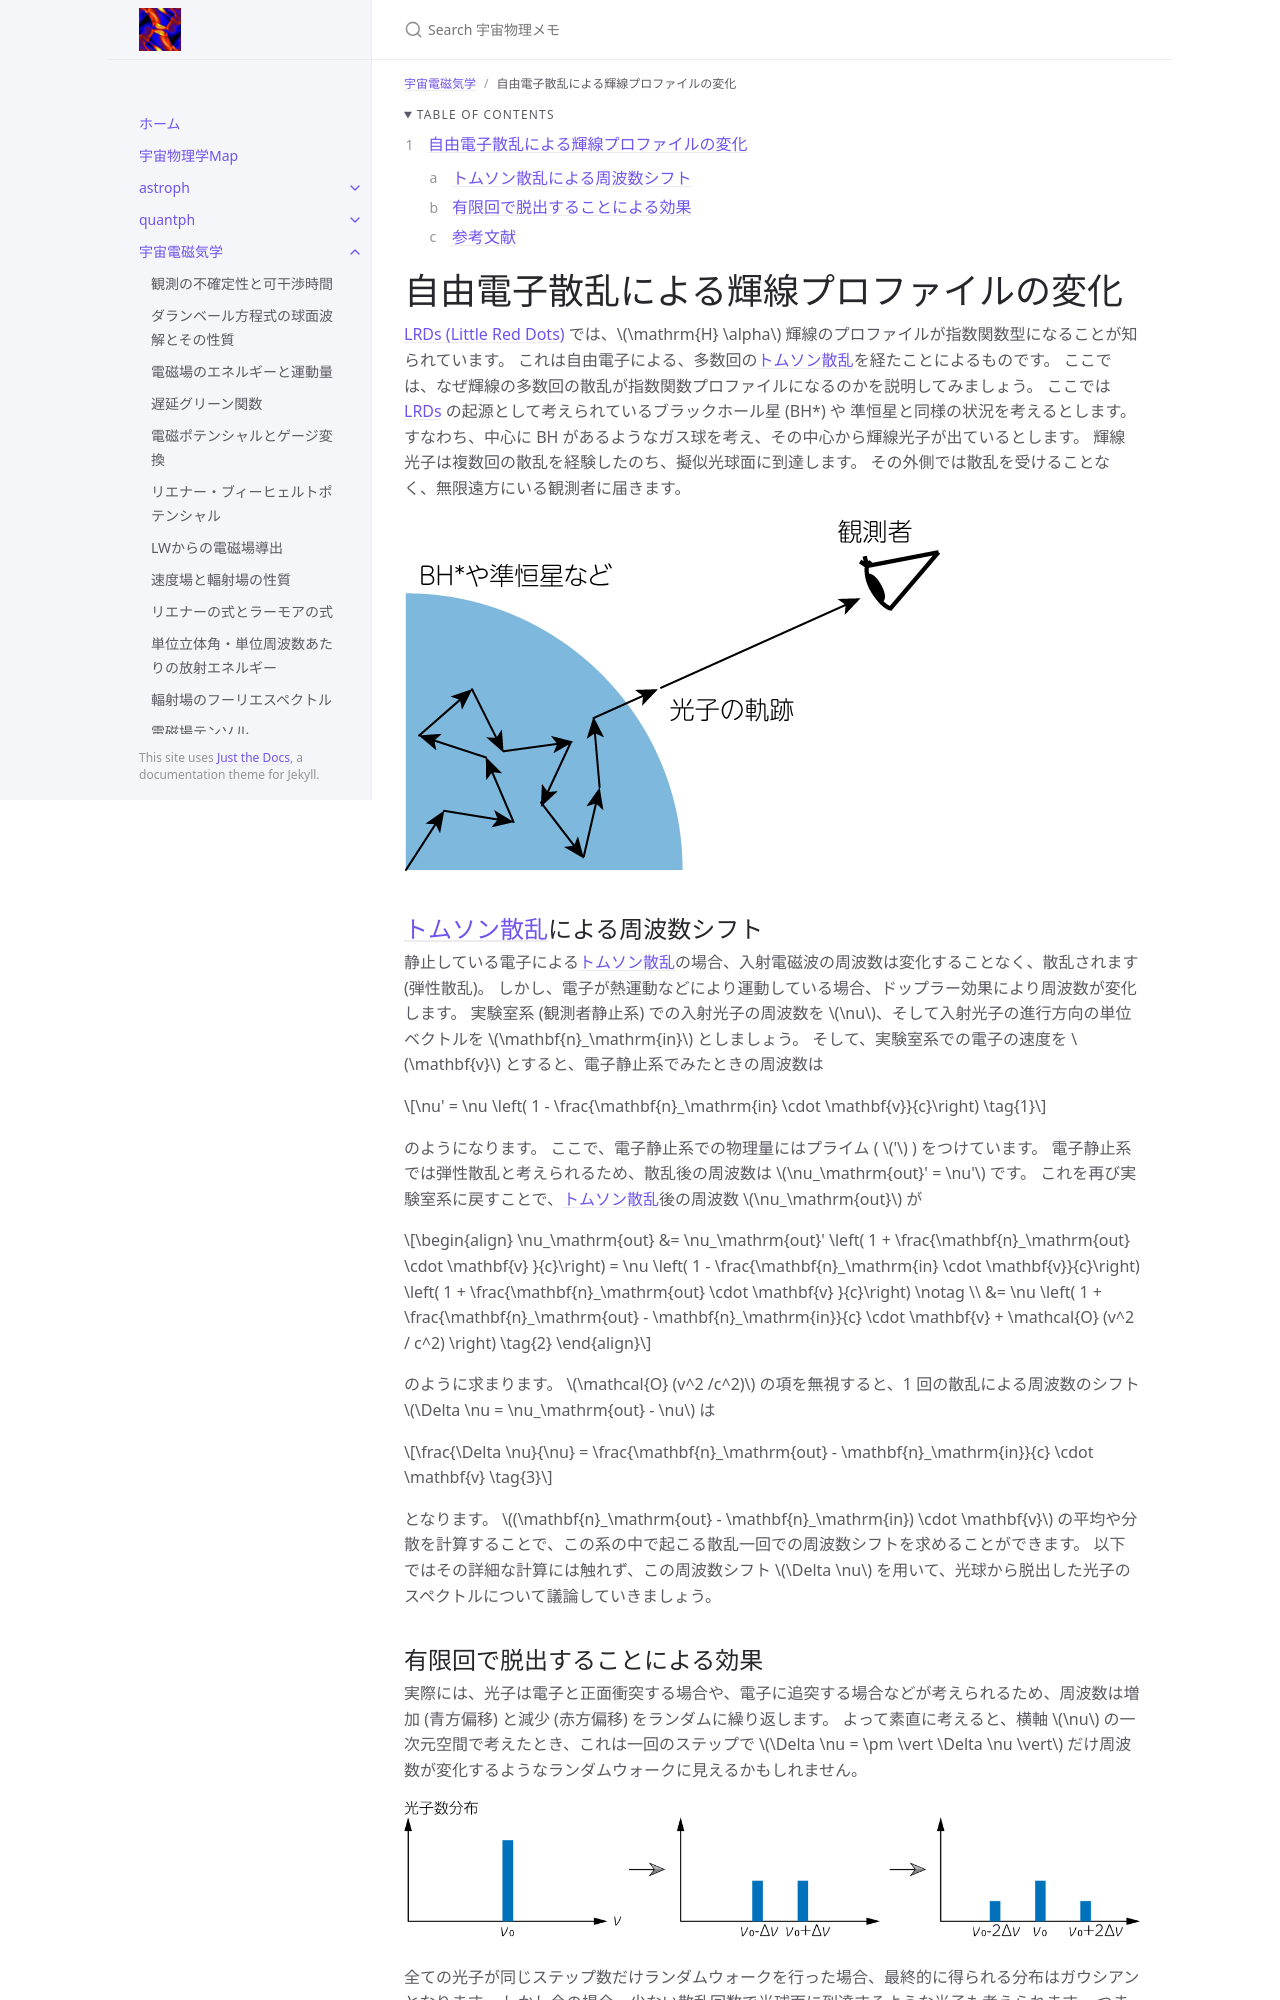

repository: github-nakasho/github-nakasho.github.io · page: astroelec/line_emission_scattering.html · generator: jekyll

---
layout: default
title: 自由電子散乱による輝線プロファイルの変化
parent: 宇宙電磁気学
math: mathjax3
permalink: /astroelec/line_emission_scattering
nav_order: 116
---

{: .no_toc }

<details open markdown="block">
  <summary>
    Table of contents
  </summary>
  {: .text-delta }
1. TOC
{:toc}
</details>

{% include adsense.html %} 

# 自由電子散乱による輝線プロファイルの変化

[LRDs (Little Red Dots)](/compact/little_red_dots) では、$$\mathrm{H} \alpha$$ 輝線のプロファイルが指数関数型になることが知られています。
これは自由電子による、多数回の[トムソン散乱](/astroelec/thomson)を経たことによるものです。
ここでは、なぜ輝線の多数回の散乱が指数関数プロファイルになるのかを説明してみましょう。
ここでは [LRDs](/compact/little_red_dots) の起源として考えられているブラックホール星 (BH*) や 準恒星と同様の状況を考えるとします。
すなわち、中心に BH があるようなガス球を考え、その中心から輝線光子が出ているとします。
輝線光子は複数回の散乱を経験したのち、擬似光球面に到達します。
その外側では散乱を受けることなく、無限遠方にいる観測者に届きます。

![](/assets/images/astroelec/line_emission_scattering_01.png)  

## [トムソン散乱](/astroelec/thomson)による周波数シフト

静止している電子による[トムソン散乱](/astroelec/thomson)の場合、入射電磁波の周波数は変化することなく、散乱されます (弾性散乱)。
しかし、電子が熱運動などにより運動している場合、ドップラー効果により周波数が変化します。
実験室系 (観測者静止系) での入射光子の周波数を $$\nu$$、そして入射光子の進行方向の単位ベクトルを $$\mathbf{n}_\mathrm{in}$$ としましょう。
そして、実験室系での電子の速度を $$\mathbf{v}$$ とすると、電子静止系でみたときの周波数は

$$
\nu' 
= \nu \left( 1 - \frac{\mathbf{n}_\mathrm{in} \cdot \mathbf{v}}{c}\right) \tag{1}
$$

のようになります。
ここで、電子静止系での物理量にはプライム ( $$'$$ ) をつけています。
電子静止系では弾性散乱と考えられるため、散乱後の周波数は $$\nu_\mathrm{out}' = \nu'$$ です。
これを再び実験室系に戻すことで、[トムソン散乱](/astroelec/thomson)後の周波数 $$\nu_\mathrm{out}$$ が

$$
\begin{align}
\nu_\mathrm{out} 
&= \nu_\mathrm{out}' \left( 1 + \frac{\mathbf{n}_\mathrm{out} \cdot \mathbf{v} }{c}\right) 
= \nu \left( 1 - \frac{\mathbf{n}_\mathrm{in} \cdot \mathbf{v}}{c}\right) \left( 1 + \frac{\mathbf{n}_\mathrm{out} \cdot \mathbf{v} }{c}\right) \notag \\
&= \nu \left( 1 + \frac{\mathbf{n}_\mathrm{out} - \mathbf{n}_\mathrm{in}}{c} \cdot \mathbf{v} + \mathcal{O} (v^2 / c^2) \right) \tag{2}
\end{align}
$$

のように求まります。
$$\mathcal{O} (v^2 /c^2)$$ の項を無視すると、1 回の散乱による周波数のシフト $$\Delta \nu = \nu_\mathrm{out} - \nu $$ は

$$
\frac{\Delta \nu}{\nu} 
= \frac{\mathbf{n}_\mathrm{out} - \mathbf{n}_\mathrm{in}}{c} \cdot \mathbf{v} \tag{3}
$$

となります。
$$(\mathbf{n}_\mathrm{out} - \mathbf{n}_\mathrm{in}) \cdot \mathbf{v}$$ の平均や分散を計算することで、この系の中で起こる散乱一回での周波数シフトを求めることができます。
以下ではその詳細な計算には触れず、この周波数シフト $$\Delta \nu$$ を用いて、光球から脱出した光子のスペクトルについて議論していきましょう。
